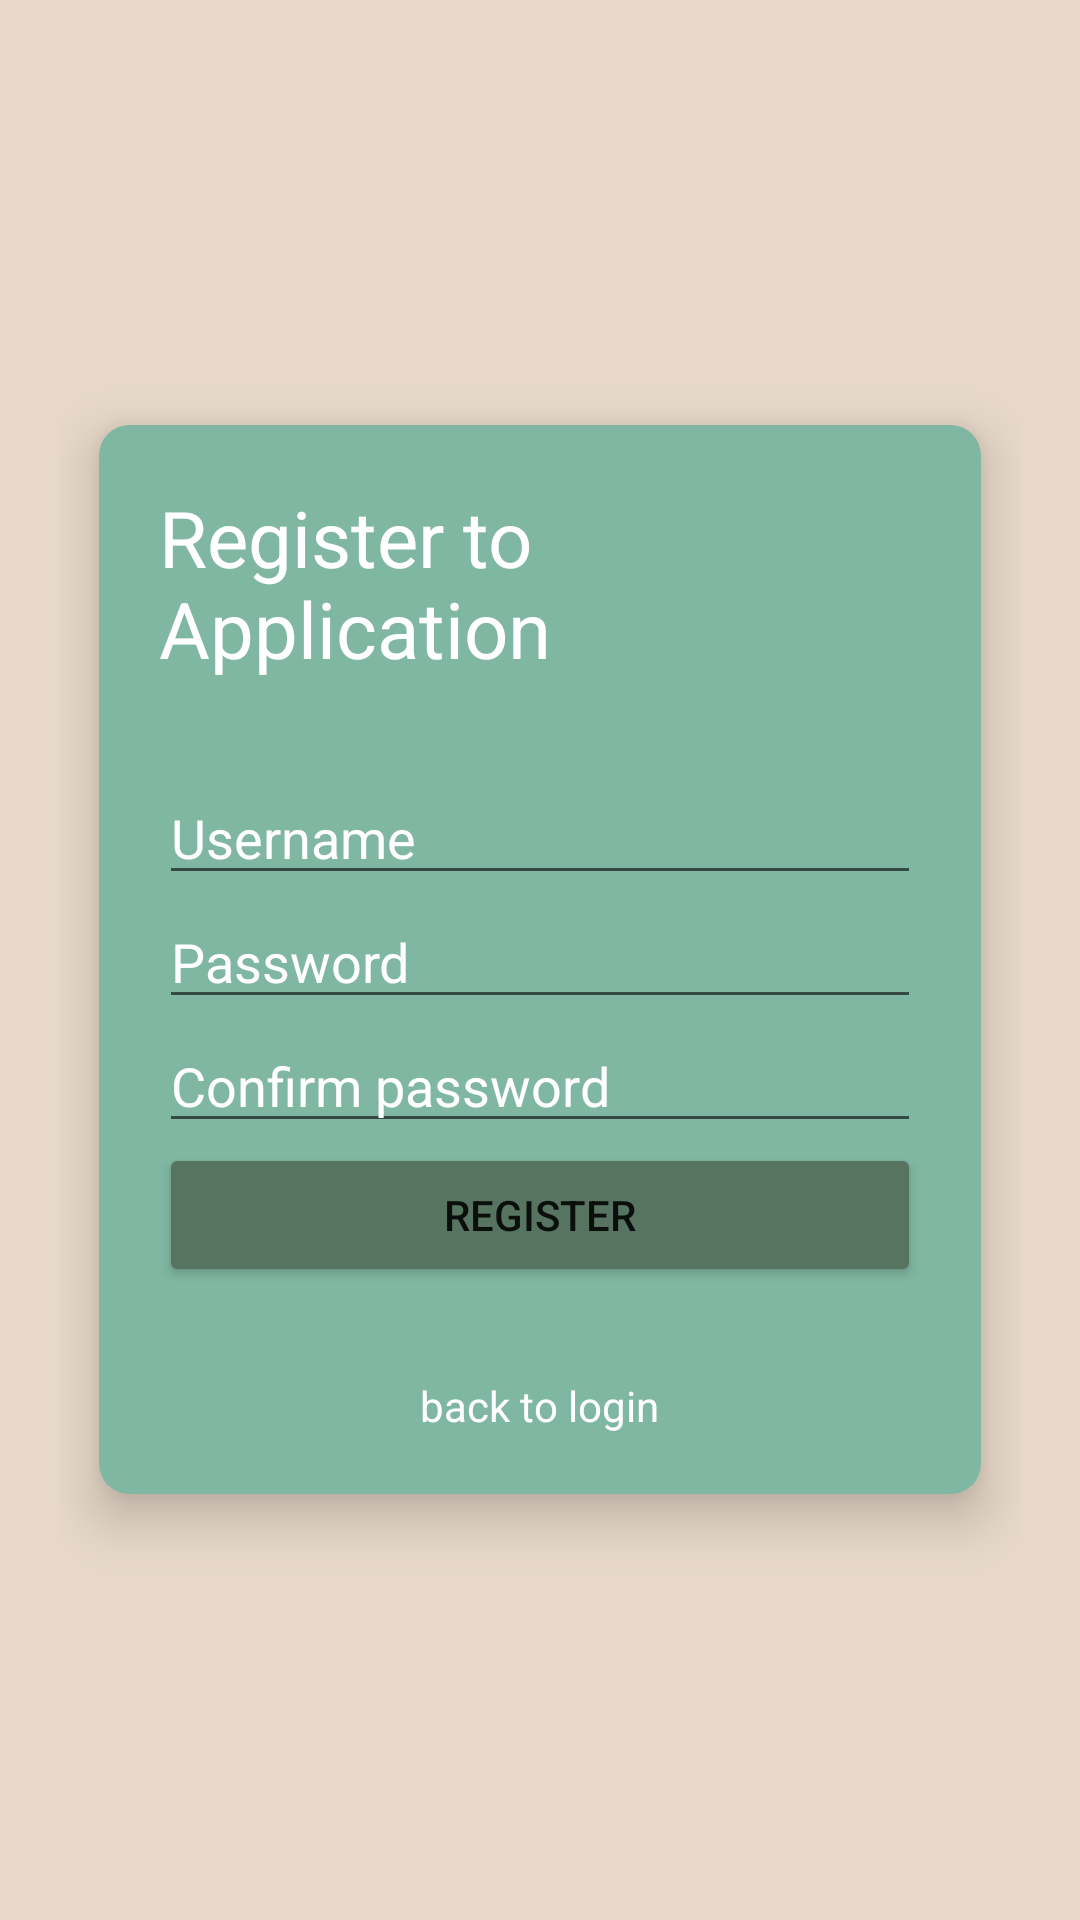

Write the Android layout XML for this screen, with the resource values it uses.
<!-- AndroidManifest.xml: application theme Theme.LearningSharedPreference -->
<!-- res/layout/activity_register.xml -->
<?xml version="1.0" encoding="utf-8"?>
<RelativeLayout xmlns:android="http://schemas.android.com/apk/res/android"
    xmlns:app="http://schemas.android.com/apk/res-auto"
    xmlns:tools="http://schemas.android.com/tools"
    android:layout_width="match_parent"
    android:layout_height="match_parent"
    tools:context=".RegisterActivity"
    android:padding="20dp"
    android:background="#E7D8C9">
    <androidx.cardview.widget.CardView
        android:layout_centerInParent="true"
        android:layout_width="match_parent"
        android:layout_height="wrap_content"
        app:cardElevation="10dp"
        app:cardCornerRadius="10dp"
        app:cardUseCompatPadding="true"
        app:cardBackgroundColor="#80B7A2">
        <LinearLayout
            android:padding="20dp"
            android:layout_width="match_parent"
            android:layout_height="wrap_content"
            android:orientation="vertical">
            <TextView
                android:textSize="26sp"
                android:textColor="@android:color/white"
                android:text="Register to Application"
                android:layout_gravity="center"
                android:layout_width="wrap_content"
                android:layout_height="wrap_content"
                android:layout_marginBottom="30dp"/>
            <EditText
                android:id="@+id/userName"
                android:textColor="@android:color/white"
                android:textColorHint="@android:color/white"
                android:layout_width="match_parent"
                android:layout_height="wrap_content"
                android:hint="Username"/>
            <EditText
                android:id="@+id/password"
                android:textColor="@android:color/white"
                android:textColorHint="@android:color/white"
                android:layout_width="match_parent"
                android:layout_height="wrap_content"
                android:hint="Password"/>
            <EditText
                android:id="@+id/confirmPassword"
                android:textColor="@android:color/white"
                android:textColorHint="@android:color/white"
                android:layout_width="match_parent"
                android:layout_height="wrap_content"
                android:hint="Confirm password "/>
            <Button
                android:id="@+id/register"
                android:text="Register"
                android:backgroundTint="#577460"
                android:layout_width="match_parent"
                android:layout_height="wrap_content"/>
            <TextView
                android:layout_marginTop="30dp"
                android:id="@+id/backToLogin"
                android:text="back to login"
                android:textColor="@android:color/white"
                android:layout_gravity="center"
                android:layout_width="wrap_content"
                android:layout_height="wrap_content"/>
        </LinearLayout>
    </androidx.cardview.widget.CardView>
</RelativeLayout>
<!-- resources referenced by this layout -->
<resources>
  <style name="Theme.LearningSharedPreference" parent="Theme.MaterialComponents.DayNight.DarkActionBar">
          
          <item name="colorPrimary">@color/purple_500</item>
          <item name="colorPrimaryVariant">@color/purple_700</item>
          <item name="colorOnPrimary">@color/white</item>
          
          <item name="colorSecondary">@color/teal_200</item>
          <item name="colorSecondaryVariant">@color/teal_700</item>
          <item name="colorOnSecondary">@color/black</item>
          
          <item name="android:statusBarColor" tools:targetApi="l">?attr/colorPrimaryVariant</item>
          
      </style>
  <!-- not gathered from this repository: default colours our renderer supplied (Android Studio template values) -->
  <color name="purple_500">#FF6200EE</color>
  <color name="purple_700">#FF3700B3</color>
  <color name="teal_200">#FF03DAC5</color>
  <color name="teal_700">#FF018786</color>
  <color name="black">#FF000000</color>
  <color name="white">#FFFFFFFF</color>
</resources>
